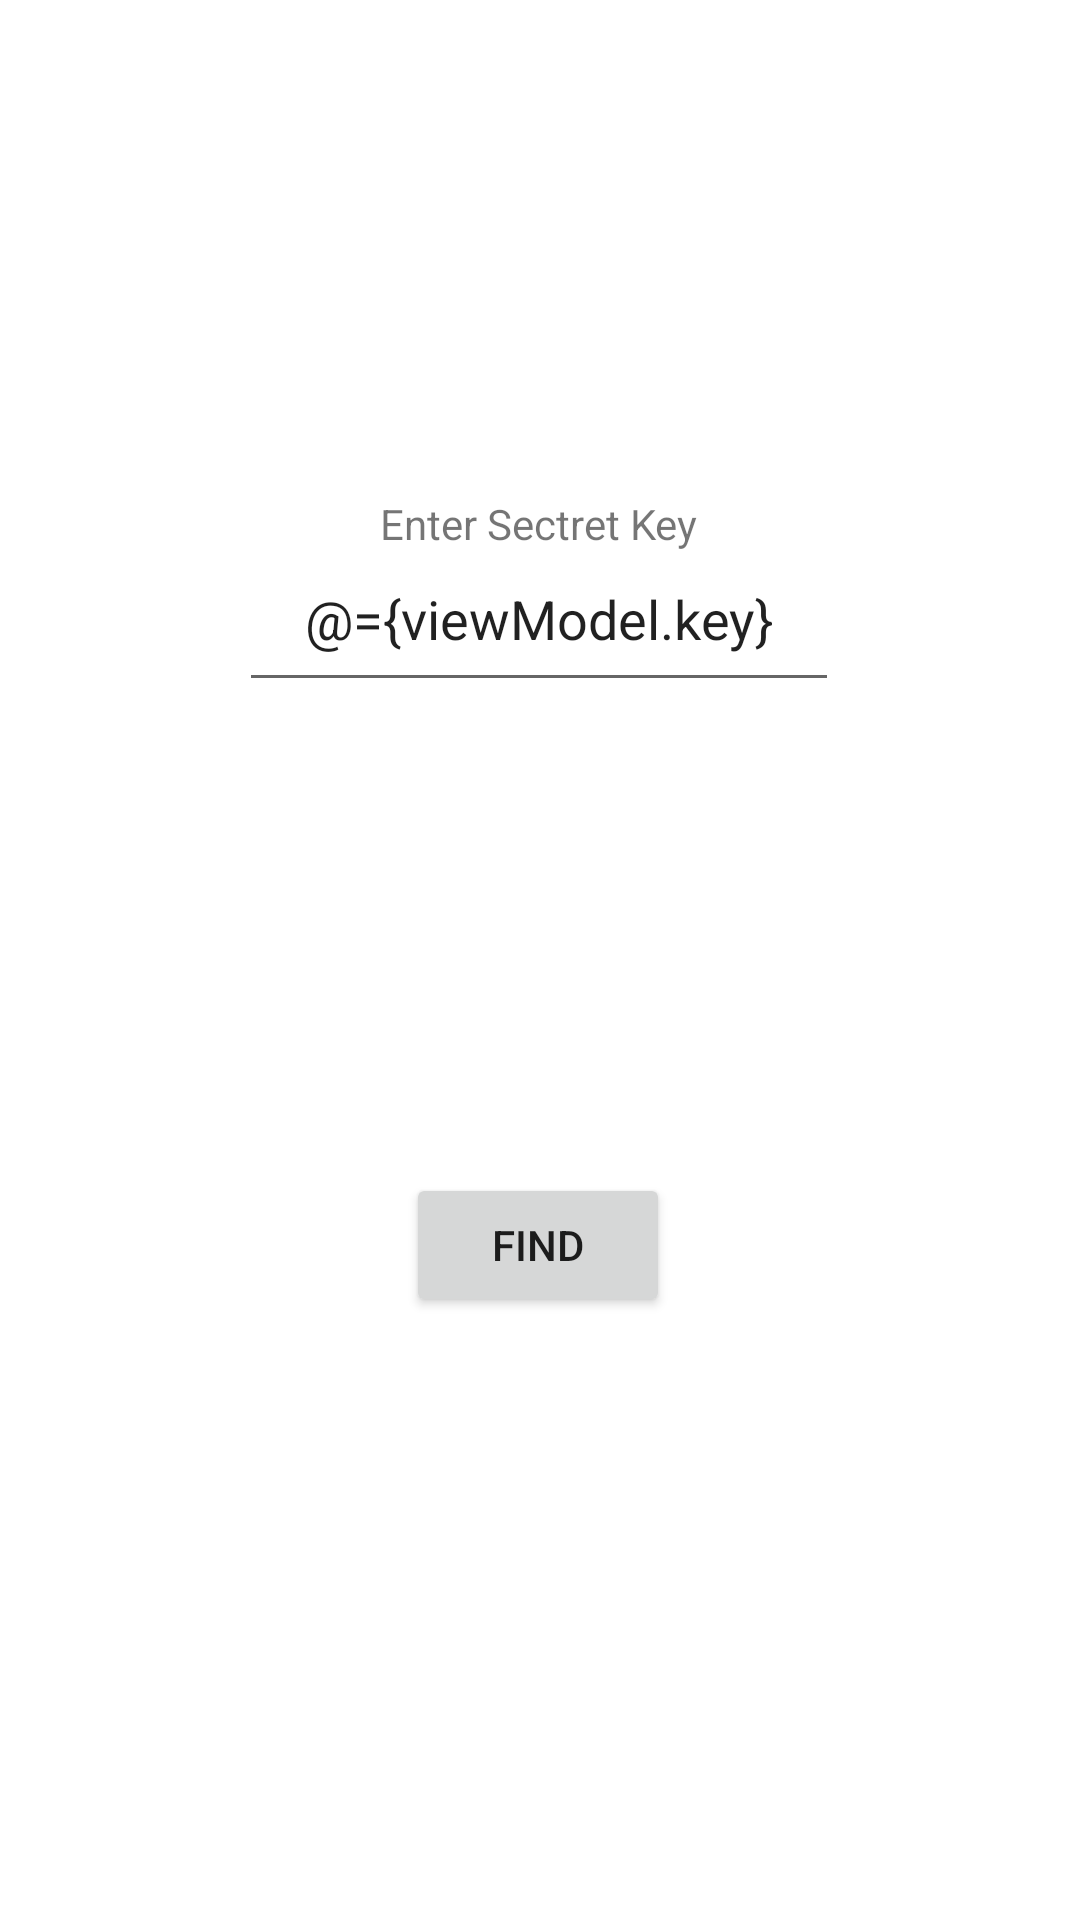

This screen was rendered from an Android layout file. Write that file and the resources it references.
<!-- AndroidManifest.xml: application theme Theme.CipheyNotes -->
<!-- res/layout/fragment_find_notes.xml -->
<?xml version="1.0" encoding="utf-8"?>
<layout xmlns:android="http://schemas.android.com/apk/res/android"
    xmlns:app="http://schemas.android.com/apk/res-auto"
    xmlns:tools="http://schemas.android.com/tools">

    <data>

        <variable
            name="viewModel"
            type="com.example.cipheynotes.fragments.fragmentNotes.notes.findNotes.ViewModelFindNotes" />
    </data>

    <androidx.constraintlayout.widget.ConstraintLayout
        android:id="@+id/find_note_fragment"
        android:layout_width="match_parent"
        android:layout_height="match_parent"
        android:layout_gravity="center"
        tools:context=".fragments.FragmentFindNotes">

        <TextView
            android:id="@+id/textView2"
            android:layout_width="wrap_content"
            android:layout_height="wrap_content"
            android:layout_marginTop="136dp"
            android:text="@string/enter_secret_key"
            app:layout_constraintEnd_toEndOf="parent"
            app:layout_constraintHorizontal_bias="0.498"
            app:layout_constraintStart_toStartOf="parent"
            app:layout_constraintTop_toBottomOf="@+id/tv_find_note_status" />

        <TextView
            android:id="@+id/textView5"
            android:layout_width="wrap_content"
            android:layout_height="40dp"
            android:gravity="center_horizontal"
            android:text="@{viewModel.result.content}"
            android:textAlignment="center"
            app:layout_constraintBottom_toTopOf="@+id/btn_find_note"
            app:layout_constraintEnd_toEndOf="parent"
            app:layout_constraintStart_toStartOf="parent"
            app:layout_constraintTop_toBottomOf="@+id/editText" />

        <EditText
            android:id="@+id/editText"
            android:layout_width="200dp"
            android:layout_height="50dp"
            android:autofillHints=""
            android:gravity="center_horizontal"
            android:inputType="text"
            android:text="@={viewModel.key}"
            android:textAlignment="center"
            app:layout_constraintEnd_toEndOf="parent"
            app:layout_constraintHorizontal_bias="0.497"
            app:layout_constraintStart_toStartOf="parent"
            app:layout_constraintTop_toBottomOf="@+id/textView2"
            tools:ignore="LabelFor" />

        <Button
            android:id="@+id/btn_find_note"
            android:layout_width="wrap_content"
            android:layout_height="wrap_content"
            android:text="@string/find"
            app:layout_constraintBottom_toBottomOf="parent"
            app:layout_constraintEnd_toEndOf="parent"
            app:layout_constraintHorizontal_bias="0.498"
            app:layout_constraintStart_toStartOf="parent"
            app:layout_constraintTop_toBottomOf="@+id/editText"
            app:layout_constraintVertical_bias="0.439" />

        <TextView
            android:id="@+id/tv_find_note_status"
            android:layout_width="match_parent"
            android:layout_height="wrap_content"
            android:layout_margin="10dp"
            android:gravity="center_horizontal"
            android:text="@{viewModel.status}"
            android:textAlignment="center"
            app:layout_constraintEnd_toEndOf="parent"
            app:layout_constraintHorizontal_bias="1.0"
            app:layout_constraintStart_toStartOf="parent"
            app:layout_constraintTop_toTopOf="parent" />

    </androidx.constraintlayout.widget.ConstraintLayout>
</layout>
<!-- resources referenced by this layout -->
<resources>
  <string name="enter_secret_key">Enter Sectret Key</string>
  <string name="find">Find</string>
  <style name="Theme.CipheyNotes" parent="Theme.MaterialComponents.DayNight.NoActionBar">
          
          <item name="colorPrimary">@color/purple_500</item>
          <item name="colorPrimaryVariant">@color/purple_700</item>
          <item name="colorOnPrimary">@color/white</item>
          
          <item name="colorSecondary">@color/teal_200</item>
          <item name="colorSecondaryVariant">@color/teal_700</item>
          <item name="colorOnSecondary">@color/black</item>
          
          <item name="android:statusBarColor" tools:targetApi="l">?attr/colorPrimaryVariant</item>
          
          <item name="actionMenuTextColor">@color/white</item>
      </style>
  <color name="purple_500">#222123</color>
  <color name="purple_700">#181719</color>
  <color name="white">#FFFFFF</color>
  <color name="teal_200">#4D4E4E</color>
  <color name="teal_700">#909191</color>
  <color name="black">#FF000000</color>
</resources>
